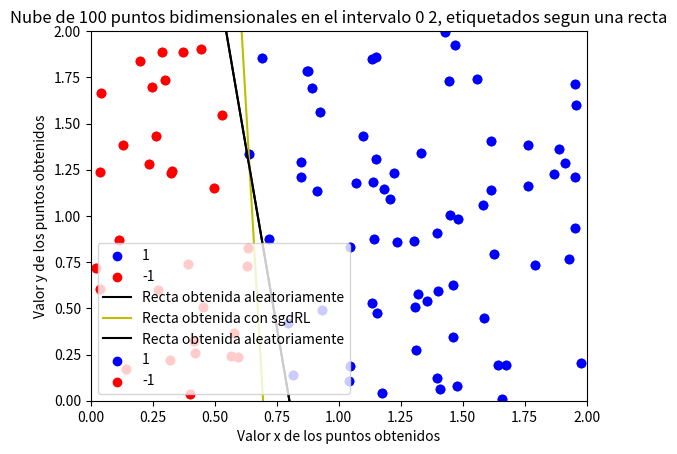

Write Python code to recreate this figure.
# -*- coding: utf-8 -*-
"""
PRACTICA 2 - EJ 2
[redacted]
"""
import numpy as np
import matplotlib.pyplot as plt


# Fijamos la semilla
np.random.seed(0)

def simula_unif(N, dim, rango):
	return np.random.uniform(rango[0],rango[1],(N,dim))


def simula_recta(intervalo):
    points = np.random.uniform(intervalo[0], intervalo[1], size=(2, 2))
    x1 = points[0,0]
    x2 = points[1,0]
    y1 = points[0,1]
    y2 = points[1,1]
    # y = a*x + b
    a = (y2-y1)/(x2-x1) # Calculo de la pendiente.
    b = y1 - a*x1       # Calculo del termino independiente.

    return a, b


###############################################################################
###############################################################################
###############################################################################

# EJERCICIO 2.1: ALGORITMO PERCEPTRON


# La funcion np.sign(0) da 0, lo que nos puede dar problemas
def signo(x):
	if x >= 0:
		return 1
	return -1

def f(x, y, a, b):
	return signo(y - a*x - b)

"""
def ajusta_PLA(datos, label, max_iter, vini):
    #CODIGO DEL ESTUDIANTE
	w = np.copy(vini)
	mejora = True
	iteraciones = 0

	while mejora and iteraciones < max_iter:
		mejora = False

		for i in range(0, len(datos)):
			valor = signo(w.T.dot(datos[i]))

			if valor != label[i]:
				w = w + label[i] * datos[i]
				mejora = True

		iteraciones += 1

	return w, iteraciones

#CODIGO DEL ESTUDIANTE

intervalo_trabajo = [-50, 50]

puntos_2d = simula_unif(100, 2, intervalo_trabajo)

a, b = simula_recta(intervalo_trabajo)

etiquetas = []
posibles_etiquetas = (1, -1)
colores = {1: 'b', -1: 'r'}

for punto in puntos_2d:
	etiquetas.append(f(punto[0], punto[1], a, b))

for etiqueta in posibles_etiquetas:
	indice = np.where(np.array(etiquetas) == etiqueta)

	plt.scatter(puntos_2d[indice, 0], puntos_2d[indice, 1], c=colores[etiqueta], label="{}".format(etiqueta))



# le metemos unos al principio para que concuerde
puntos_2d = np.c_[np.ones((puntos_2d.shape[0], 1), dtype=np.float64), puntos_2d]

w_0 = np.zeros(3)

# no queremos tener limite de iteraciones, las ponemos a infinito
w, iteraciones = ajusta_PLA(puntos_2d, etiquetas, np.Inf, w_0)

plt.plot(intervalo_trabajo, [a*intervalo_trabajo[0] + b, a*intervalo_trabajo[1] + b], 'k-', label='Recta con la que etiquetamos')

# obtenemos 0 = w_0 + w_1 * x1 + w_2 * x_2

# x_2 = (-w_0 - w_1 * x_1 )/ w_2


plt.plot(intervalo_trabajo, [ (-w[0]-w[1]*intervalo_trabajo[0])/w[2], (-w[0]-w[1]*intervalo_trabajo[1])/w[2]], 'y-', label='Recta obtenida con PLA')


plt.title("Nube de 100 puntos bidimensionales en el intervalo {} {}, etiquetados segun una recta".format(intervalo_trabajo[0], intervalo_trabajo[1]))
plt.legend()
plt.xlim(intervalo_trabajo)
plt.ylim(intervalo_trabajo)
plt.xlabel("Valor x de los puntos obtenidos")
plt.ylabel("Valor y de los puntos obtenidos")

plt.show()

print("W obtenida: " + str(w) + "\n Iteraciones: " + str(iteraciones))

input("\n--- Pulsar tecla para continuar ---\n")



# Random initializations
iterations = []
for i in range(0,10):
	w_0 = simula_unif(3, 1, [0, 1]).reshape(1, -1)[0]
	w, iteraciones = ajusta_PLA(puntos_2d, etiquetas, np.Inf, w_0)
	iterations.append(iteraciones)
    #CODIGO DEL ESTUDIANTE

print('Valor medio de iteraciones necesario para converger: {}'.format(np.mean(np.asarray(iterations))))

input("\n--- Pulsar tecla para continuar ---\n")

# Ahora con los datos del ejercicio 1.2.b

#CODIGO DEL ESTUDIANTE

plt.clf()

indices_positivos = np.where(np.array(etiquetas) == 1)
indices_positivos = indices_positivos[0]

indices_negativos = np.where(np.array(etiquetas) == -1)
indices_negativos = indices_negativos[0]


# aplicamos el ruido a los positivos
num_a_aplicar = len(indices_positivos) * 0.1
num_a_aplicar = int(round(num_a_aplicar))
indices = np.random.choice(indices_positivos, num_a_aplicar, replace=False)

for i in indices:
	etiquetas[i] = -etiquetas[i]

# aplicamos el ruido a los negativos
num_a_aplicar = len(indices_negativos) * 0.1
num_a_aplicar = int(round(num_a_aplicar))
indices = np.random.choice(indices_negativos, num_a_aplicar, replace=False)

for i in indices:
	etiquetas[i] = -etiquetas[i]


w_0 = np.zeros(3)

# tenemos ruido, si no poneos límite cicla infinito
w, iteraciones = ajusta_PLA(puntos_2d, etiquetas, 10000, w_0)

plt.plot(intervalo_trabajo, [a*intervalo_trabajo[0] + b, a*intervalo_trabajo[1] + b], 'k-', label='Recta con la que etiquetamos')

# obtenemos 0 = w_0 + w_1 * x1 + w_2 * x_2

# x_2 = (-w_0 - w_1 * x_1 )/ w_2


plt.plot(intervalo_trabajo, [ (-w[0]-w[1]*intervalo_trabajo[0])/w[2], (-w[0]-w[1]*intervalo_trabajo[1])/w[2]], 'y-', label='Recta obtenida con PLA')


for etiqueta in posibles_etiquetas:
	indice = np.where(np.array(etiquetas) == etiqueta)
	# ahora no es 0 y 1, si no 1 y 2, porque le he metido un primer 1 para usar w en el perceptron
	plt.scatter(puntos_2d[indice, 1], puntos_2d[indice, 2], c=colores[etiqueta], label="{}".format(etiqueta))



plt.title("Nube de 100 puntos bidimensionales en el intervalo {} {}, etiquetados segun una recta".format(intervalo_trabajo[0], intervalo_trabajo[1]))
plt.legend()
plt.xlim(intervalo_trabajo)
plt.ylim(intervalo_trabajo)
plt.xlabel("Valor x de los puntos obtenidos")
plt.ylabel("Valor y de los puntos obtenidos")

plt.show()

print("W obtenida: " + str(w) + "\n Iteraciones: " + str(iteraciones))

input("\n--- Pulsar tecla para continuar ---\n")



# Random initializations
iterations = []
for i in range(0,10):
	w_0 = simula_unif(3, 1, [0, 1]).reshape(1, -1)[0]
	w, iteraciones = ajusta_PLA(puntos_2d, etiquetas, 10000, w_0)
	iterations.append(iteraciones)
    #CODIGO DEL ESTUDIANTE

print('Valor medio de iteraciones necesario para converger (no converge, es el máximo de iteraciones): {}'.format(np.mean(np.asarray(iterations))))


input("\n--- Pulsar tecla para continuar ---\n")

"""

###############################################################################
###############################################################################
###############################################################################

# EJERCICIO 3: REGRESIÓN LOGÍSTICA CON STOCHASTIC GRADIENT DESCENT


def grad(x, y, w):

	return -(y * x)/(1 + np.exp(y * w.T.dot(x)))



def sgdRL(x, y, tasa_aprendizaje, tam_batch, gradiente, error_permitido = 0.01):
    #
	# diapositiva 17, jussto antes del metodo de newton

	# el tamaño de w será dependiendo del numero de elementos de x
	w = np.zeros((x.shape[1],), np.float64)
	w_ant = w.copy()

	nueva_epoca = False
	acabar = False

	iterations = 0

	indice_actual = 0

	indices_minibatch = np.random.choice(x.shape[0], x.shape[0], replace=False)

	# en este caso solo tenemos de condicion las iteraciones
	while not acabar:

		if nueva_epoca:
			nueva_epoca = False
			dist = np.linalg.norm(w_ant - w)
			if dist < error_permitido:
				acabar = True
			w_ant = w.copy()
			indices_minibatch = np.random.choice(x.shape[0], x.shape[0], replace=False)

		if not acabar:
			if indice_actual+tam_batch < x.shape[0]:
				minibatch = indices_minibatch[indice_actual:indice_actual+tam_batch]
				indice_actual += tam_batch
			else:
				minibatch = indices_minibatch[indice_actual:x.shape[0]]
				indice_actual = 0
				nueva_epoca = True

			for i in minibatch:
				w = w - tasa_aprendizaje * gradiente(x[i], y[i], w)
			iterations += 1


	return w, iterations


#CODIGO DEL ESTUDIANTE

intervalo_trabajo = [0, 2]

x = simula_unif(100, 2, intervalo_trabajo)

a, b = simula_recta(intervalo_trabajo)

etiquetas = []

posibles_etiquetas = (1, -1)
colores = {1: 'b', -1: 'r'}

for punto in x:
	etiquetas.append(f(punto[0], punto[1], a, b))

for etiqueta in posibles_etiquetas:
	indice = np.where(np.array(etiquetas) == etiqueta)

	plt.scatter(x[indice, 0], x[indice, 1], c=colores[etiqueta], label="{}".format(etiqueta))



# y = a*x + b

plt.plot(intervalo_trabajo, [a*intervalo_trabajo[0] + b, a*intervalo_trabajo[1] + b], 'k-', label='Recta obtenida aleatoriamente')


plt.title("Nube de 100 puntos bidimensionales en el intervalo {} {}, etiquetados segun una recta".format(intervalo_trabajo[0], intervalo_trabajo[1]))
plt.legend()
plt.xlim(intervalo_trabajo)
plt.ylim(intervalo_trabajo)
plt.xlabel("Valor x de los puntos obtenidos")
plt.ylabel("Valor y de los puntos obtenidos")

plt.show()

input("\n--- Pulsar tecla para continuar ---\n")

etiquetas = np.array(etiquetas)
x = np.c_[np.ones((x.shape[0], 1), dtype=np.float64), x]


w, iteraciones = sgdRL(x, etiquetas, 0.01, 64, grad)


posibles_etiquetas = (1, -1)
colores = {1: 'b', -1: 'r'}

plt.plot(intervalo_trabajo, [ (-w[0]-w[1]*intervalo_trabajo[0])/w[2], (-w[0]-w[1]*intervalo_trabajo[1])/w[2]], 'y-', label='Recta obtenida con sgdRL')


plt.plot(intervalo_trabajo, [a*intervalo_trabajo[0] + b, a*intervalo_trabajo[1] + b], 'k-', label='Recta obtenida aleatoriamente')


for etiqueta in posibles_etiquetas:
	indice = np.where(np.array(etiquetas) == etiqueta)
	# ahora no es 0 y 1, si no 1 y 2, porque le he metido un primer 1 para usar w en el perceptron
	plt.scatter(x[indice, 1], x[indice, 2], c=colores[etiqueta], label="{}".format(etiqueta))



plt.title("Nube de 100 puntos bidimensionales en el intervalo {} {}, etiquetados segun una recta".format(intervalo_trabajo[0], intervalo_trabajo[1]))
plt.legend()
plt.xlim(intervalo_trabajo)
plt.ylim(intervalo_trabajo)
plt.xlabel("Valor x de los puntos obtenidos")
plt.ylabel("Valor y de los puntos obtenidos")

plt.show()

print("W obtenida: " + str(w) + "\n Iteraciones: " + str(iteraciones))

input("\n--- Pulsar tecla para continuar ---\n")



# Usar la muestra de datos etiquetada para encontrar nuestra solución g y estimar Eout
# usando para ello un número suficientemente grande de nuevas muestras (>999).


#CODIGO DEL ESTUDIANTE


input("\n--- Pulsar tecla para continuar ---\n")
